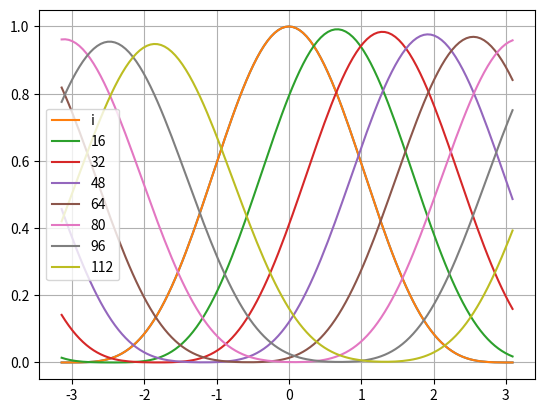

Python code for this plot:
from math import pi
import numpy as np

nt = 128
nx = 128

lx = 2*pi
dx = lx/nx

theta = 0.5

# velocity, CFL, and reynolds number
u = 1
re = 500
cfl = 0.8

# viscosity and timestep
nu = lx*u/re
dt = cfl*dx/u

# advective and diffusive Courant numbers

cfl_u = cfl
cfl_v = nu*dt/dx**2

print(f"{nu = }, {dt = }, {cfl_v = }, {cfl_u = }")

# Spatial domain
mesh = np.linspace(start=-lx/2, stop=lx/2, num=nx, endpoint=False)

from scipy import sparse
from scipy import linalg
from scipy.sparse import linalg as spla

# Finite difference spatial discretisations                                                                                                                                                   
def gradient_stencil(grad, order):                                                                                                                                                            
    '''                                                                                                                                                                                       
    Return the centred stencil for the `grad`-th gradient                                                                                                                                     
    of order of accuracy `order`                                                                                                                                                              
    '''                                                                                                                                                                                       
    return {                                                                                                                                                                                  
        1: {  # first gradient                                                                                                                                                                
            2: np.array([-1/2, 0, 1/2]),                                                                                                                                                      
            4: np.array([1/12, -2/3, 0, 2/3, -1/12]),                                                                                                                                         
            6: np.array([-1/60, 3/20, -3/4, 0, 3/4, -3/20, 1/60])                                                                                                                             
        },                                                                                                                                                                                    
        2: {  # second gradient                                                                                                                                                               
            2: np.array([1, -2, 1]),                                                                                                                                                          
            4: np.array([-1/12, 4/3, -5/2, 4/3, -1/12]),                                                                                                                                      
            6: np.array([1/90, -3/20, 3/2, -49/18, 3/2, -3/20, 1/90])                                                                                                                         
        },                                                                                                                                                                                    
        4: {  # fourth gradient                                                                                                                                                               
            2: np.array([1,  -4, 6, -4, 1]),                                                                                                                                                  
            4: np.array([-1/6, 2, -13/2, 28/3, -13/2, 2, -1/6]),                                                                                                                              
            6: np.array([7/240, -2/5, 169/60, -122/15, 91/8, -122/15, 169/60, -2/5, 7/240])  # noqa: E501                                                                                     
        }                                                                                                                                                                                     
    }[grad][order]                                                                                                                                                                            
                                                                                                                                                                                              
                                                                                                                                                                                              
def sparse_circulant(stencil, n):                                                                                                                                                             
    '''                                                                                                                                                                                       
    Return sparse scipy matrix from finite difference                                                                                                                                         
    stencil on a periodic grid of size n.                                                                                                                                                     
    '''                                                                                                                                                                                       
    if len(stencil) == 1:                                                                                                                                                                     
        return sparse.spdiags([stencil[0]*np.ones(n)], 0)                                                                                                                                     
                                                                                                                                                                                              
    # extend stencil to include periodic overlaps                                                                                                                                             
    ns = len(stencil)                                                                                                                                                                         
    noff = (ns-1)//2                                                                                                                                                                          
    pstencil = np.zeros(ns+2*noff)                                                                                                                                                            
                                                                                                                                                                                              
    pstencil[noff:-noff] = stencil                                                                                                                                                            
    pstencil[:noff] = stencil[noff+1:]                                                                                                                                                        
    pstencil[-noff:] = stencil[:noff]                                                                                                                                                         
                                                                                                                                                                                              
    # constant diagonals of stencil entries                                                                                                                                                   
    pdiags = np.tile(pstencil[:, np.newaxis], n)                                                                                                                                              
                                                                                                                                                                                              
    # offsets for inner domain and periodic overlaps                                                                                                                                          
    offsets = np.zeros_like(pstencil, dtype=int)                                                                                                                                              
                                                                                                                                                                                              
    offsets[:noff] = [-n+1+i for i in range(noff)]                                                                                                                                            
    offsets[noff:-noff] = [-noff+i for i in range(2*noff+1)]                                                                                                                                  
    offsets[-noff:] = [n-noff+i for i in range(noff)]                                                                                                                                         
                                                                                                                                                                                              
    return sparse.spdiags(pdiags, offsets)

# Mass matrix                                                                                                                                                                                 
M = sparse_circulant([1], nx)                                                                                                                                                                 
                                                                                                                                                                                              
# Advection matrix                                                                                                                                                                            
D = sparse_circulant(gradient_stencil(1, order=2), nx)                                                                                                                                        
                                                                                                                                                                                              
# Diffusion matrix                                                                                                                                                                            
L = sparse_circulant(gradient_stencil(2, order=2), nx)

# Spatial terms                                                                                                                                                                               
K = (u/dx)*D - (nu/dx**2)*L

# Generate block matrices for different coefficients                                                                                                                                          
def block_matrix(l1, l2):                                                                                                                                                                     
    mat = l1*M + l2*K                                                                                                                                                                         
    mat.solve = spla.factorized(mat.tocsc())                                                                                                                                                  
    return mat

# Build the full B1 & B2 matrices
b1col = np.zeros(nt)
b1col[0] = 1/dt
b1col[1] = -1/dt

b1row = np.zeros_like(b1col)
b1row[0] = b1col[0]

b2col = np.zeros(nt)
b2col[0] = theta
b2col[1] = 1-theta

b2row = np.zeros_like(b2col)
b2row[0] = b2col[0]

B1 = linalg.toeplitz(b1col, b1row)                                                                                                                                                            
B2 = linalg.toeplitz(b2col, b2row)

# Build the A0 and A1 matrices
A1 = block_matrix(b1col[0], b2col[0])
A0 = block_matrix(b1col[1], b2col[1])

# Now build the full Jacobian A
A = spla.aslinearoperator(sparse.kron(B1, M) + sparse.kron(B2, K))

from math import pi

qinit = np.zeros_like(mesh)
qinit[:] = np.cos(mesh/2)**4

# set up timeseries                                                                                                                                                                           
q = np.zeros(nt*nx)                                                                                                                                                                           
rhs = np.zeros_like(q)                                                                                                                                                                        
                                                                                                                                                                                              
q = q.reshape((nt, nx))                                                                                                                                                                       
rhs = rhs.reshape((nt, nx))                                                                                                                                                                   
                                                                                                                                                                                              
# initial guess is constant solution                                                                                                                                                          
q[:] = qinit[np.newaxis, :]                                                                                                                                                                   
rhs[0] -= A0.dot(qinit)                                                                                                                                                                       
                                                                                                                                                                                              
q = q.reshape(nx*nt)
rhs = rhs.reshape(nx*nt)

import matplotlib.pyplot as plt
plt.plot(mesh, qinit)
plt.show()

niterations=0
def gmres_callback(y):
    global niterations
    print(f"niterations: {str(niterations).rjust(3,' ')}  |  residual:  {y}")
    niterations += 1
    return

q, exit_code = spla.gmres(A, rhs,
                          restart=100,
                          callback=gmres_callback,
                          callback_type='pr_norm')

print(f"gmres exit code: {exit_code}")                                                                                                                 
print(f"gmres iterations: {niterations}")
print(f"residual: {linalg.norm(rhs-A.matvec(q))}")

from scipy.fft import fft, ifft

class BlockCirculantLinearOperator(spla.LinearOperator):
    def __init__(self, b1col, b2col, block_matrix, nx, alpha=1):
        self.nt = len(b1col)
        self.nx = nx
        self.dim = self.nt*self.nx
        self.shape = tuple((self.dim, self.dim))
        self.dtype = b1col.dtype

        self.gamma = alpha**(np.arange(self.nt)/self.nt)

        eigvals1 = fft(b1col*self.gamma, norm='backward')
        eigvals2 = fft(b2col*self.gamma, norm='backward')
        eigvals = zip(eigvals1, eigvals2)

        self.blocks = tuple((block_matrix(l1, l2)
                             for l1, l2 in eigvals))

    def _to_eigvecs(self, v):
        y = np.matmul(np.diag(self.gamma), v)
        return fft(y, axis=0)

    def _from_eigvecs(self, v):
        y = ifft(v, axis=0)
        return np.matmul(np.diag(1/self.gamma), y)

    def _block_solve(self, v):
        for i in range(self.nt):
            v[i] = self.blocks[i].solve(v[i])
        return v

    def _matvec(self, v):
        y = v.reshape((self.nt, self.nx))                                  
        y = self._to_eigvecs(y)
        y = self._block_solve(y)
        y = self._from_eigvecs(y)
        return y.reshape(self.dim).real

alpha = 0.01
P = BlockCirculantLinearOperator(b1col, b2col, block_matrix, nx, alpha)

niterations=0
q, exit_code = spla.gmres(A, rhs, M=P,
                          callback=gmres_callback,
                          callback_type='pr_norm')

print(f"gmres exit code: {exit_code}")                                                                                                                 
print(f"gmres iterations: {niterations}")
print(f"residual: {linalg.norm(rhs-A.matvec(q))}")

q = q.reshape((nt,nx))
nplot=16
plt.plot(mesh, qinit, label='i')
for i in range(nplot, nt, nplot):
    plt.plot(mesh, q[i], label=str(i))
plt.legend(loc='center left')
plt.grid()
plt.show()



